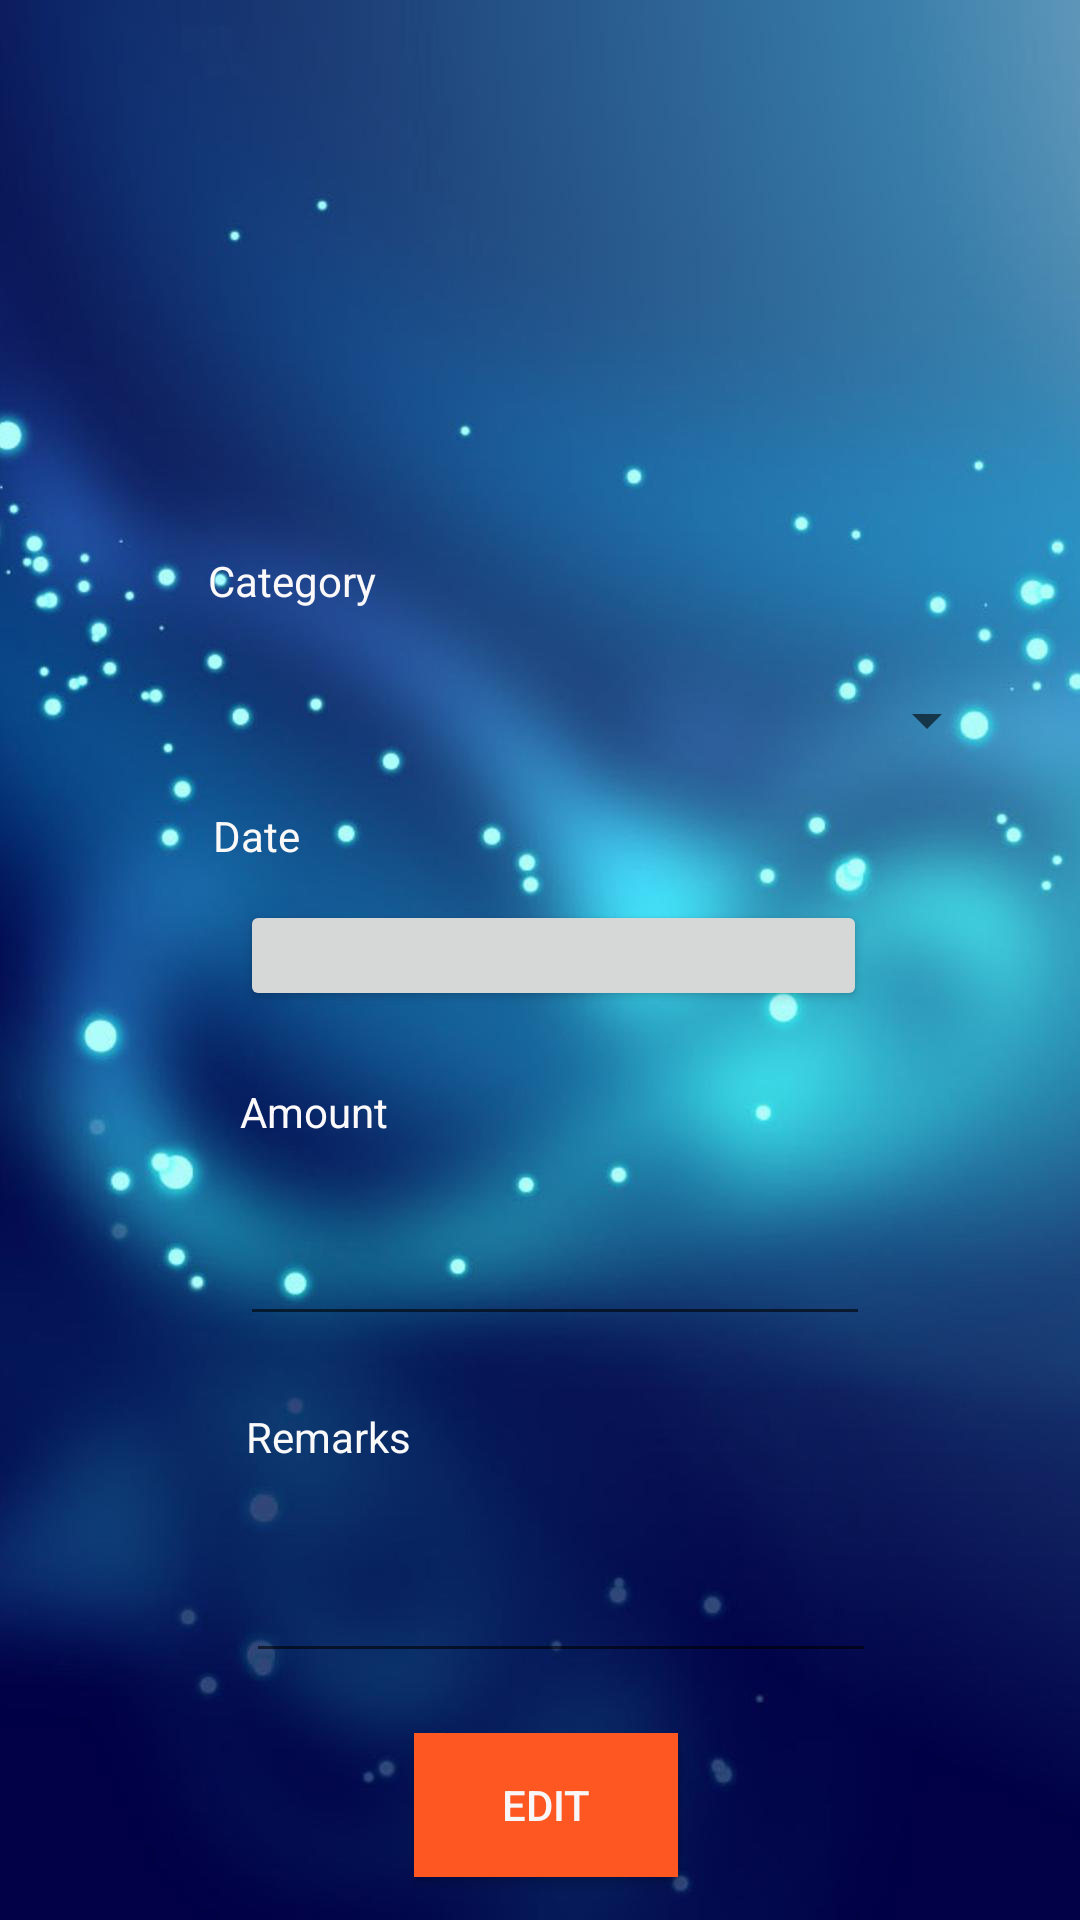

Here is an Android app screen rendered from its layout file. Give the layout XML and the strings, colors and styles it references.
<!-- AndroidManifest.xml: application theme Theme.FamilyExpenses -->
<!-- res/layout/activity_update.xml -->
<?xml version="1.0" encoding="utf-8"?>
<androidx.constraintlayout.widget.ConstraintLayout xmlns:android="http://schemas.android.com/apk/res/android"
    xmlns:app="http://schemas.android.com/apk/res-auto"
    xmlns:tools="http://schemas.android.com/tools"
    android:layout_width="match_parent"
    android:layout_height="match_parent"
    android:background="@drawable/bgimg"
    tools:context=".UpdateActivity">

    <TextView
        android:id="@+id/textView13"
        android:layout_width="wrap_content"
        android:layout_height="wrap_content"
        android:layout_marginTop="184dp"
        android:text="Category"
        android:textColor="#FAF8F8"
        app:layout_constraintEnd_toEndOf="parent"
        app:layout_constraintHorizontal_bias="0.228"
        app:layout_constraintStart_toStartOf="parent"
        app:layout_constraintTop_toTopOf="parent" />

    <TextView
        android:id="@+id/textView14"
        android:layout_width="wrap_content"
        android:layout_height="wrap_content"
        android:layout_marginTop="12dp"
        android:text="Date"
        android:textColor="#FBF8F8"
        app:layout_constraintEnd_toEndOf="parent"
        app:layout_constraintHorizontal_bias="0.214"
        app:layout_constraintStart_toStartOf="parent"
        app:layout_constraintTop_toBottomOf="@+id/spinnerUpdate" />

    <TextView
        android:id="@+id/textView15"
        android:layout_width="wrap_content"
        android:layout_height="wrap_content"
        android:layout_marginTop="24dp"
        android:text="Amount"
        android:textColor="#FBF9F9"
        app:layout_constraintStart_toStartOf="@+id/DateButtonUpdate"
        app:layout_constraintTop_toBottomOf="@+id/DateButtonUpdate" />

    <EditText
        android:id="@+id/AmountUpdate"
        android:layout_width="wrap_content"
        android:layout_height="wrap_content"
        android:layout_marginTop="24dp"
        android:ems="10"
        android:inputType="numberDecimal"
        android:textColor="#FAF9F9"
        app:layout_constraintEnd_toEndOf="@+id/textView15"
        app:layout_constraintHorizontal_bias="0.0"
        app:layout_constraintStart_toStartOf="@+id/textView15"
        app:layout_constraintTop_toBottomOf="@+id/textView15" />

    <TextView
        android:id="@+id/textView16"
        android:layout_width="wrap_content"
        android:layout_height="wrap_content"
        android:layout_marginTop="24dp"
        android:text="Remarks"
        android:textColor="#FAF9F9"
        app:layout_constraintEnd_toEndOf="@+id/AmountUpdate"
        app:layout_constraintHorizontal_bias="0.012"
        app:layout_constraintStart_toStartOf="@+id/AmountUpdate"
        app:layout_constraintTop_toBottomOf="@+id/AmountUpdate" />

    <EditText
        android:id="@+id/RemarksUpdate"
        android:layout_width="wrap_content"
        android:layout_height="wrap_content"
        android:layout_marginTop="28dp"
        android:ems="10"
        android:inputType="textPersonName"
        android:textColor="#FAF7F7"
        app:layout_constraintEnd_toEndOf="@+id/textView16"
        app:layout_constraintHorizontal_bias="0.0"
        app:layout_constraintStart_toStartOf="@+id/textView16"
        app:layout_constraintTop_toBottomOf="@+id/textView16" />

    <Button
        android:id="@+id/BtnEdit"
        android:layout_width="wrap_content"
        android:layout_height="wrap_content"
        android:layout_marginTop="20dp"
        android:background="#FF5722"
        android:onClick="EditExpense"
        android:text="Edit"
        android:textColor="#F8F6F6"
        app:layout_constraintEnd_toEndOf="@+id/RemarksUpdate"
        app:layout_constraintHorizontal_bias="0.459"
        app:layout_constraintStart_toStartOf="@+id/RemarksUpdate"
        app:layout_constraintTop_toBottomOf="@+id/RemarksUpdate" />

    <Button
        android:id="@+id/DateButtonUpdate"
        android:layout_width="209dp"
        android:layout_height="37dp"
        android:layout_marginStart="80dp"
        android:layout_marginTop="12dp"
        android:onClick="OpenDatePicker"
        app:layout_constraintStart_toStartOf="parent"
        app:layout_constraintTop_toBottomOf="@+id/textView14" />

    <Spinner
        android:id="@+id/spinnerUpdate"
        android:layout_width="284dp"
        android:layout_height="34dp"
        android:layout_marginTop="20dp"
        app:layout_constraintEnd_toEndOf="parent"
        app:layout_constraintHorizontal_bias="0.645"
        app:layout_constraintStart_toStartOf="parent"
        app:layout_constraintTop_toBottomOf="@+id/textView13" />
</androidx.constraintlayout.widget.ConstraintLayout>
<!-- resources referenced by this layout -->
<resources>
  <!-- drawable bgimg: jpg bitmap (drawable, 46579 bytes) -->
  <style name="Theme.FamilyExpenses" parent="Theme.AppCompat.Light.NoActionBar">
          
          <item name="colorPrimary">@color/purple_500</item>
          <item name="colorPrimaryVariant">@color/purple_700</item>
          <item name="colorOnPrimary">@color/white</item>
          
          <item name="colorSecondary">@color/teal_200</item>
          <item name="colorSecondaryVariant">@color/teal_700</item>
          <item name="colorOnSecondary">@color/black</item>
          
          <item name="android:statusBarColor" tools:targetApi="l">?attr/colorPrimaryVariant</item>
          
      </style>
  <color name="purple_500">#FF6200EE</color>
  <color name="purple_700">#FF3700B3</color>
  <color name="white">#FFFFFFFF</color>
  <color name="teal_200">#FF03DAC5</color>
  <color name="teal_700">#FF018786</color>
  <color name="black">#FF000000</color>
</resources>
